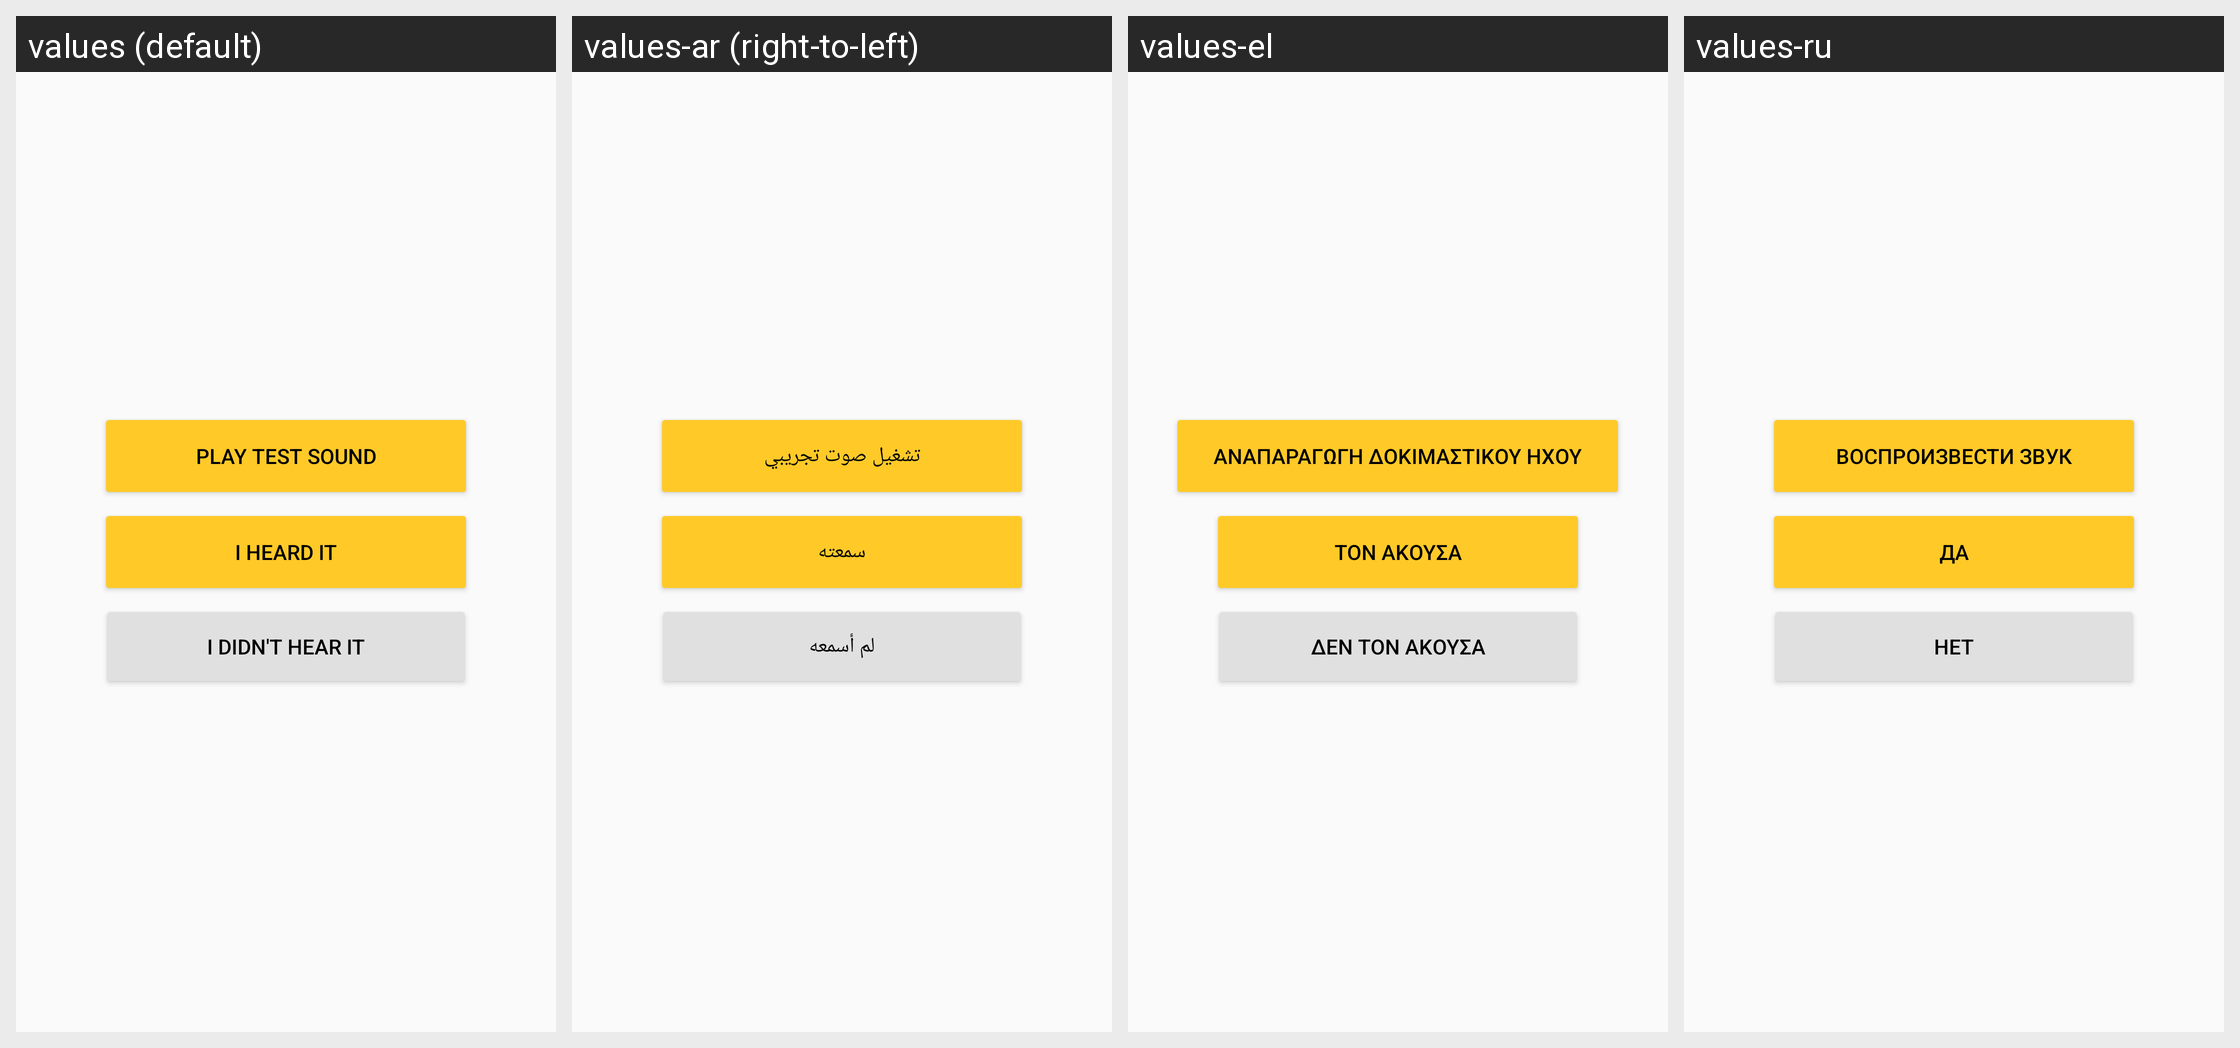

Locale-by-locale string values for the Android screen shown in this grid:
Android screen res/layout/play_sound_buttons_section.xml rendered under 4 locales, left to right: values (default), values-ar (right-to-left), values-el, values-ru. Device: Nexus 5 (rendered at 1080×1920; each locale shown at half size, 540×960, under a caption strip naming it); theme AppTheme.TransparentStatusBar.
Other locales in the repository, not shown: values-af, values-am, values-ar-rXB, values-az-rAZ, values-bg, values-bn, values-bn-rBD, values-ca, values-cs, values-da, values-de, values-de-rAT, values-de-rCH, values-en-rAU, values-en-rIE, values-en-rIN, values-en-rXA, values-en-rXC, values-es, values-es-rCL, values-es-rUS, values-et, values-et-rEE, values-eu-rES, values-fa, values-fi, values-fr, values-fr-rCA, values-fr-rCH, values-gl-rES, values-gu, values-gu-rIN, values-he, values-hi, values-hr, values-hu, values-hy-rAM, values-id, values-in, values-is-rIS, values-it, values-iw, values-ja, values-ka-rGE, values-kk-rKZ, values-km-rKH, values-kn, values-kn-rIN, values-ko, values-ky-rKG, values-lo-rLA, values-lt, values-lv, values-mk-rMK, values-ml-rIN, values-mn-rMN, values-mr, values-mr-rIN, values-ms, values-ms-rMY, values-my-rMM, values-nb, values-ne-rNP, values-nl, values-no, values-pa-rIN, values-pl, values-pt, values-pt-rBR, values-pt-rPT, values-ro, values-si-rLK, values-sk, values-sl, values-sq-rAL, values-sr, values-sv, values-sw, values-ta, values-ta-rIN, values-te, values-te-rIN, values-th, values-tl, values-tr, values-uk, values-ur-rPK, values-uz-rUZ, values-vi, values-zh, values-zh-rCN, values-zh-rHK, values-zh-rTW, values-zu.
Strings drawn on this screen, with the default value and each locale's value (text and hints the layout hard-codes, and strings that could not be matched under every locale, appear in the picture but are not listed):

setup_play_sound_button
  values: Play test sound
  values-ar: تشغيل صوت تجريبي
  values-el: Αναπαραγωγή δοκιμαστικού ήχου
  values-ru: Воспроизвести звук

setup_heard_sound_button
  values: I heard it
  values-ar: سمعته
  values-el: Τον άκουσα
  values-ru: Да

setup_no_sound_button
  values: I didn't hear it
  values-ar: لم أسمعه
  values-el: Δεν τον άκουσα
  values-ru: Нет
